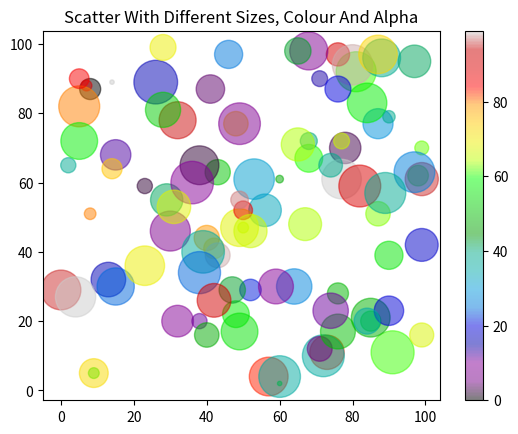

This figure's Python source:
import matplotlib.pyplot as plt
import numpy as np

x = np.random.randint(100, size=(100))
y = np.random.randint(100, size=(100))
colors = np.random.randint(100, size=(100))
sizes = 10 * np.random.randint(100, size=(100))

plt.scatter(x, y, c=colors, s=sizes, alpha=0.5, cmap='nipy_spectral')

plt.colorbar()
plt.title("Scatter With Different Sizes, Colour And Alpha")

plt.show()